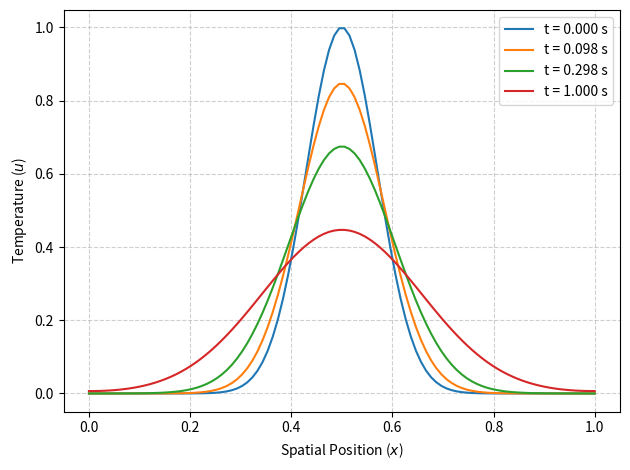

Recreate this plot in Python.
import numpy as np
import matplotlib.pyplot as plt

#Parameters
L = 1.0
N = 100
dx = L/(N-1)
D = 0.01

dt = 0.4 * (dx**2)/D #ensures dt < dx^2/2D
t_final = 1.0
n_step = int(t_final/dt)

x = np.linspace(0,L,N)

#Initial conditions
u = np.exp(-100*(x-0.5)**2)
u_initial = u.copy()

#Main code
gamma = D*dt/(dx**2) #dimensionless parameter

checkpoints = [0, int(n_step*0.1), int(n_step*0.3), n_step]
saved_states = {}

for n in range(n_step+1):
    if n in checkpoints:
        saved_states[n] = u.copy()
    u_new = u.copy()

    #Interior update
    u_new[1:-1] = u[1:-1] + gamma*(u[2:]-2*u[1:-1]+u[:-2])
    #Boundary conditions: u_0 = u_1 and u_N = u_{N-1}
    u_new[0] = u_new[1]
    u_new[-1] = u_new[-2]
    u = u_new

for step, state in saved_states.items():
    time_val = step*dt
    plt.plot(x, state, label = f't = {time_val:.3f} s')

plt.xlabel("Spatial Position ($x$)")
plt.ylabel("Temperature ($u$)")
plt.grid(True, linestyle = '--', alpha =0.6)
plt.legend()
plt.tight_layout()
plt.show()
